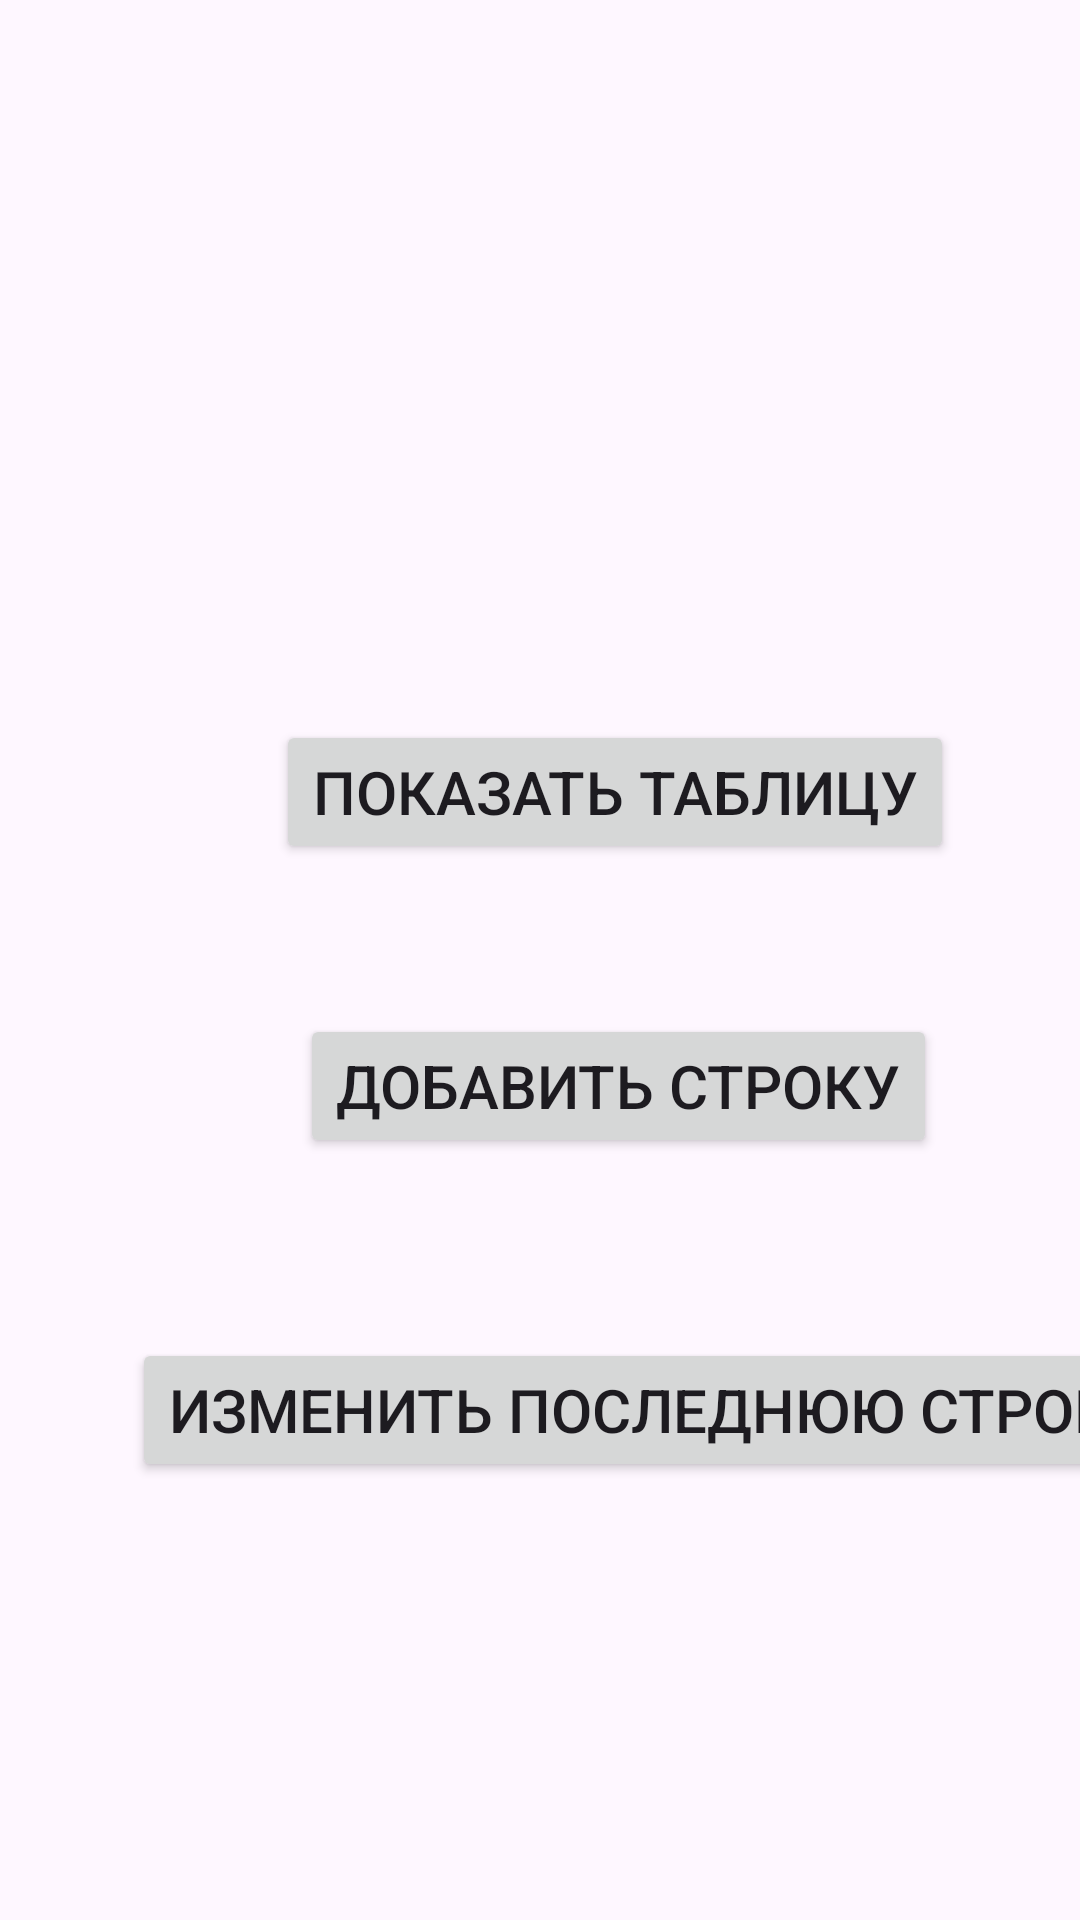

Here is an Android app screen rendered from its layout file. Give the layout XML and the strings, colors and styles it references.
<!-- AndroidManifest.xml: application theme Theme.MyApplicationWithDatabase -->
<!-- res/layout/activity_main.xml -->
<?xml version="1.0" encoding="utf-8"?>
<androidx.constraintlayout.widget.ConstraintLayout xmlns:android="http://schemas.android.com/apk/res/android"
    xmlns:app="http://schemas.android.com/apk/res-auto"
    xmlns:tools="http://schemas.android.com/tools"
    android:id="@+id/main"
    android:layout_width="match_parent"
    android:layout_height="match_parent"
    tools:context=".MainActivity">

    <Button
        android:id="@+id/btnThree"
        android:layout_width="wrap_content"
        android:layout_height="wrap_content"
        android:layout_marginStart="44dp"
        android:layout_marginTop="60dp"
        android:text="Изменить последнюю строку"
        android:textSize="20sp"
        app:layout_constraintStart_toStartOf="parent"
        app:layout_constraintTop_toBottomOf="@+id/btnTwo" />

    <Button
        android:id="@+id/btnTwo"
        android:layout_width="wrap_content"
        android:layout_height="wrap_content"
        android:layout_marginStart="100dp"
        android:layout_marginTop="50dp"
        android:text="Добавить строку"
        android:textSize="20sp"
        app:layout_constraintStart_toStartOf="parent"
        app:layout_constraintTop_toBottomOf="@+id/btnOne" />

    <Button
        android:id="@+id/btnOne"
        android:layout_width="wrap_content"
        android:layout_height="wrap_content"
        android:layout_marginStart="92dp"
        android:layout_marginTop="240dp"
        android:text="Показать таблицу"
        android:textSize="20sp"
        app:layout_constraintStart_toStartOf="parent"
        app:layout_constraintTop_toTopOf="parent" />

</androidx.constraintlayout.widget.ConstraintLayout>
<!-- resources referenced by this layout -->
<resources>
  <style name="Theme.MyApplicationWithDatabase" parent="Base.Theme.MyApplicationWithDatabase" />
  <style name="Base.Theme.MyApplicationWithDatabase" parent="Theme.Material3.DayNight.NoActionBar">
          
          
      </style>
</resources>
